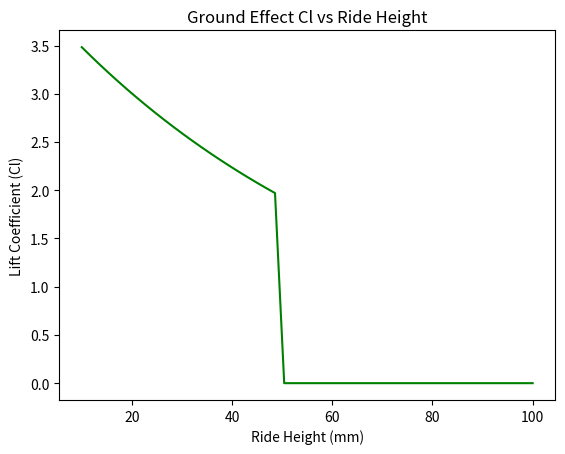

Recreate this plot in Python.
#ground_effect.py

"""

Module for modeling ground effect in Formula 1.
Captures ride height sensitivity, rake effects, and diffuser stall behavior.

"""

from dataclasses import dataclass
import numpy as np
import matplotlib.pyplot as plt

@dataclass
class GroundEffectModel:
    base_cl: float
    decay_rate: float
    rake_sensitivity: float
    stall_threshold: float

    def cl(self, ride_height: float, rake_deg: float) -> float:
        """Calculate lift coefficient based on ride height and rake angle."""
        if ride_height > self.stall_threshold:
            return 0.0  # diffuser stalls
        decay = np.exp(-self.decay_rate * ride_height)
        rake_effect = self.rake_sensitivity * rake_deg
        return self.base_cl * decay + rake_effect


# Example usage and plotting

if __name__ == "__main__":
    model = GroundEffectModel(base_cl=4.0, decay_rate=15, rake_sensitivity=0.02, stall_threshold=0.05)

    ride_heights = np.linspace(0.01, 0.1, 50)  # meters
    cl_values = [model.cl(h, rake_deg=2.0) for h in ride_heights]

    # Print default outputs
    print("Ground Effect Example:")
    for h in [0.01, 0.03, 0.05, 0.08]:
        print(f"Ride Height {h*1000:.0f} mm → Cl = {model.cl(h, rake_deg=2.0):.3f}")

    # Plot
    plt.plot(ride_heights*1000, cl_values, color="green")
    plt.xlabel("Ride Height (mm)")
    plt.ylabel("Lift Coefficient (Cl)")
    plt.title("Ground Effect Cl vs Ride Height")
    plt.show()
